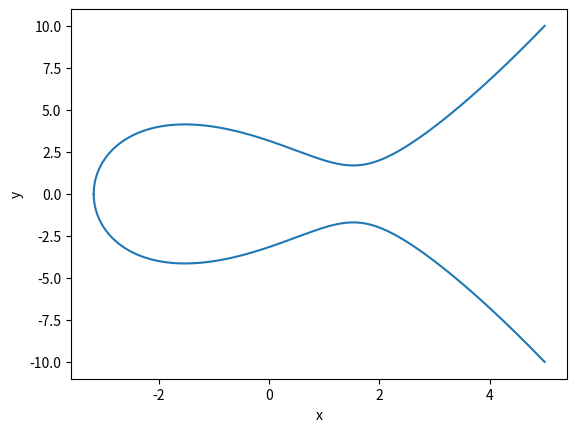

Source code (Python):
class Point:
    def __init__(self, x: int, y: int, curve, check: bool = True):
        self.x = x
        self.y = y

        if check and not curve.check_point(x, y):
            raise ValueError("point not on the curve!")

        if not isinstance(curve, WeierstrassNormalCurve):
            raise NotImplementedError()

        self.curve = curve

    def __str__(self) -> str:
        return "({}, {})".format(self.x, self.y)

    def __eq__(self, other) -> bool:
        if self.x == other.x and self.y == other.y:
            return True
        else:
            return False

    def __neg__(self):
        # Reflect over x-axis
        return Point(self.x, -self.y, self.curve)

    def __add__(self, other):
        R = self.curve.compute_R(self, other)
        return -R

    def __sub__(self, other):
        return self + -other

    def __mul__(self, n: int):
        if not isinstance(n, int):
            raise Exception("can only multiply by int")

        if n == 0:
            return IdentityPoint(self.curve)
        elif n < 0:
            return -self * -n
        else:
            Q = self
            R = self if n & 1 == 1 else IdentityPoint(self.curve)

            i = 2
            while i <= n:
                Q = Q + Q

                if n & i == i:
                    R = Q + R

                i = i << 1

            return R

    def __rmul__(self, n: int):
        return self * n


class IdentityPoint(Point):
    def __init__(self, curve):
        self.x = None
        self.y = None
        self.curve = curve

    def __neg__(self):
        return self

    def __str__(self) -> str:
        return "IdentityPoint"

    def __add__(self, other):  # since it is the identity element in the group
        return other

    def __mul__(self, n: int):
        return self


class WeierstrassNormalCurve:
    def __init__(self, a: int, b: int):
        self.a = a
        self.b = b

        if 4 * a**3 + 27 * b**2 == 0:
            raise ValueError("err: Curve is singular!")

    def check_point(self, x: int, y: int) -> bool:
        lhs = y ** 2
        rhs = x ** 3 + self.a * x + self.b
        return lhs == rhs

    def compute_R(self, P: Point, Q: Point) -> Point:
        """Find point R intersecting line formed by points P and Q"""

        R = Point(0, 0, self, check=False)

        if P.x == Q.x and P.y == -1 * Q.y:
            return IdentityPoint(self)
        elif P.x == Q.x and P.y == Q.y:
            m = (3 * P.x**2 + self.a) / (2 * P.y)
        elif P.x != Q.x:
            m = (P.y - Q.y) / (P.x - Q.x)

        R.x = m**2 - P.x - Q.x
        R.y = P.y + m * (R.x - P.x)

        return R

    def plot(self):
        import matplotlib.pyplot as plt
        import numpy as np

        x = np.linspace(-5, 5, 100000)
        y = (x ** 3 + self.a * x + self.b)**0.5

        x_pts = np.concatenate((x, x), axis=None)
        y_pts = np.concatenate((y, -y), axis=None)

        fig, ax = plt.subplots()
        ax.plot(x_pts, y_pts)
        ax.set_xlabel('x')
        ax.set_ylabel('y')
        plt.show()


if __name__=="__main__":
    # [redacted]
    # [redacted]
    curve = WeierstrassNormalCurve(-7, 10)
    assert Point(-3, 2, curve) == Point(1, 2, curve) + Point(3, 4, curve)
    assert Point(1, -2, curve) == Point(-1, 4, curve) + Point(1, 2, curve)
    P = Point(1, 2, curve)
    assert Point(-1, -4, curve) == P + P
    assert P == IdentityPoint(curve) + P
    assert 3 * P == Point(9, -26, curve)
    assert IdentityPoint(curve) == P + -P

    try:
        curve.plot()
    except ImportError:
        print("if you want to plot the curve, install the requirements!")
